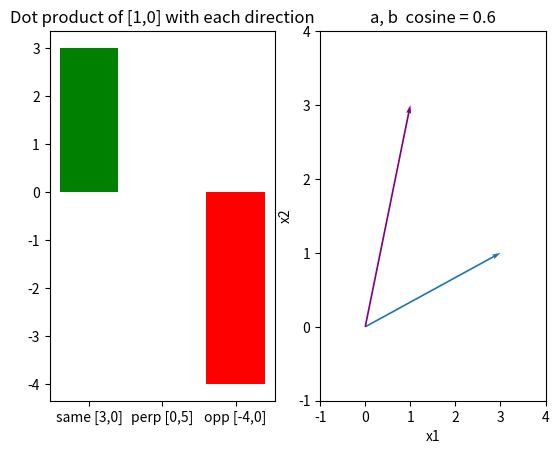

Here is the Python script that generated this plot:
# Setup — numpy / pandas / scikit-learn / matplotlib ship with Colab.
import numpy as np
import matplotlib.pyplot as plt

x = np.array([1500.0, 3.0, 10.0])         # a house: size, bedrooms, age
w = np.array([200.0, 10000.0, -500.0])    # price weights ($ per unit)

# dot product: multiply matching entries, then add them all up
elementwise = x * w                        # per-feature contributions
dot = x @ w                                # same as np.dot(x, w)

print("elementwise products:", elementwise)
print("w . x  (prediction) :", dot)

# the older the house, the more the negative weight pulls price down
print("matches np.dot      :", np.isclose(dot, np.dot(x, w)))

a = np.array([3.0, 1.0])
b = np.array([1.0, 3.0])

# cosine similarity = dot product divided by the two lengths
dot_ab = a @ b
len_a = np.linalg.norm(a)
len_b = np.linalg.norm(b)
cos = dot_ab / (len_a * len_b)

print("cosine(a, b)        :", round(float(cos), 4))

# dot [1,0] with three directions: agree, perpendicular, oppose
base = np.array([1.0, 0.0])
dirs = np.array([[3.0, 0.0], [0.0, 5.0], [-4.0, 0.0]])
dots = dirs @ base                       # [3, 0, -4]

print("dot products:", dots)

a = np.array([3.0, 1.0])
b = np.array([1.0, 3.0])
cos = (a @ b) / (np.linalg.norm(a) * np.linalg.norm(b))  # 0.6

fig, (ax1, ax2) = plt.subplots(1, 2)

# left — dot product of [1,0] with each direction
labels = ["same [3,0]", "perp [0,5]", "opp [-4,0]"]
ax1.bar(labels, dots, color=["green", "gray", "red"])
ax1.set_title("Dot product of [1,0] with each direction")

# right — the two vectors a and b
ax2.quiver([0, 0], [0, 0], [a[0], b[0]], [a[1], b[1]],
           angles="xy", scale_units="xy", scale=1, color=["C0", "purple"])
ax2.set_xlim(-1, 4)
ax2.set_ylim(-1, 4)
ax2.set_xlabel("x1")
ax2.set_ylabel("x2")
ax2.set_title("a, b  cosine = " + str(round(float(cos), 2)))

plt.show()
